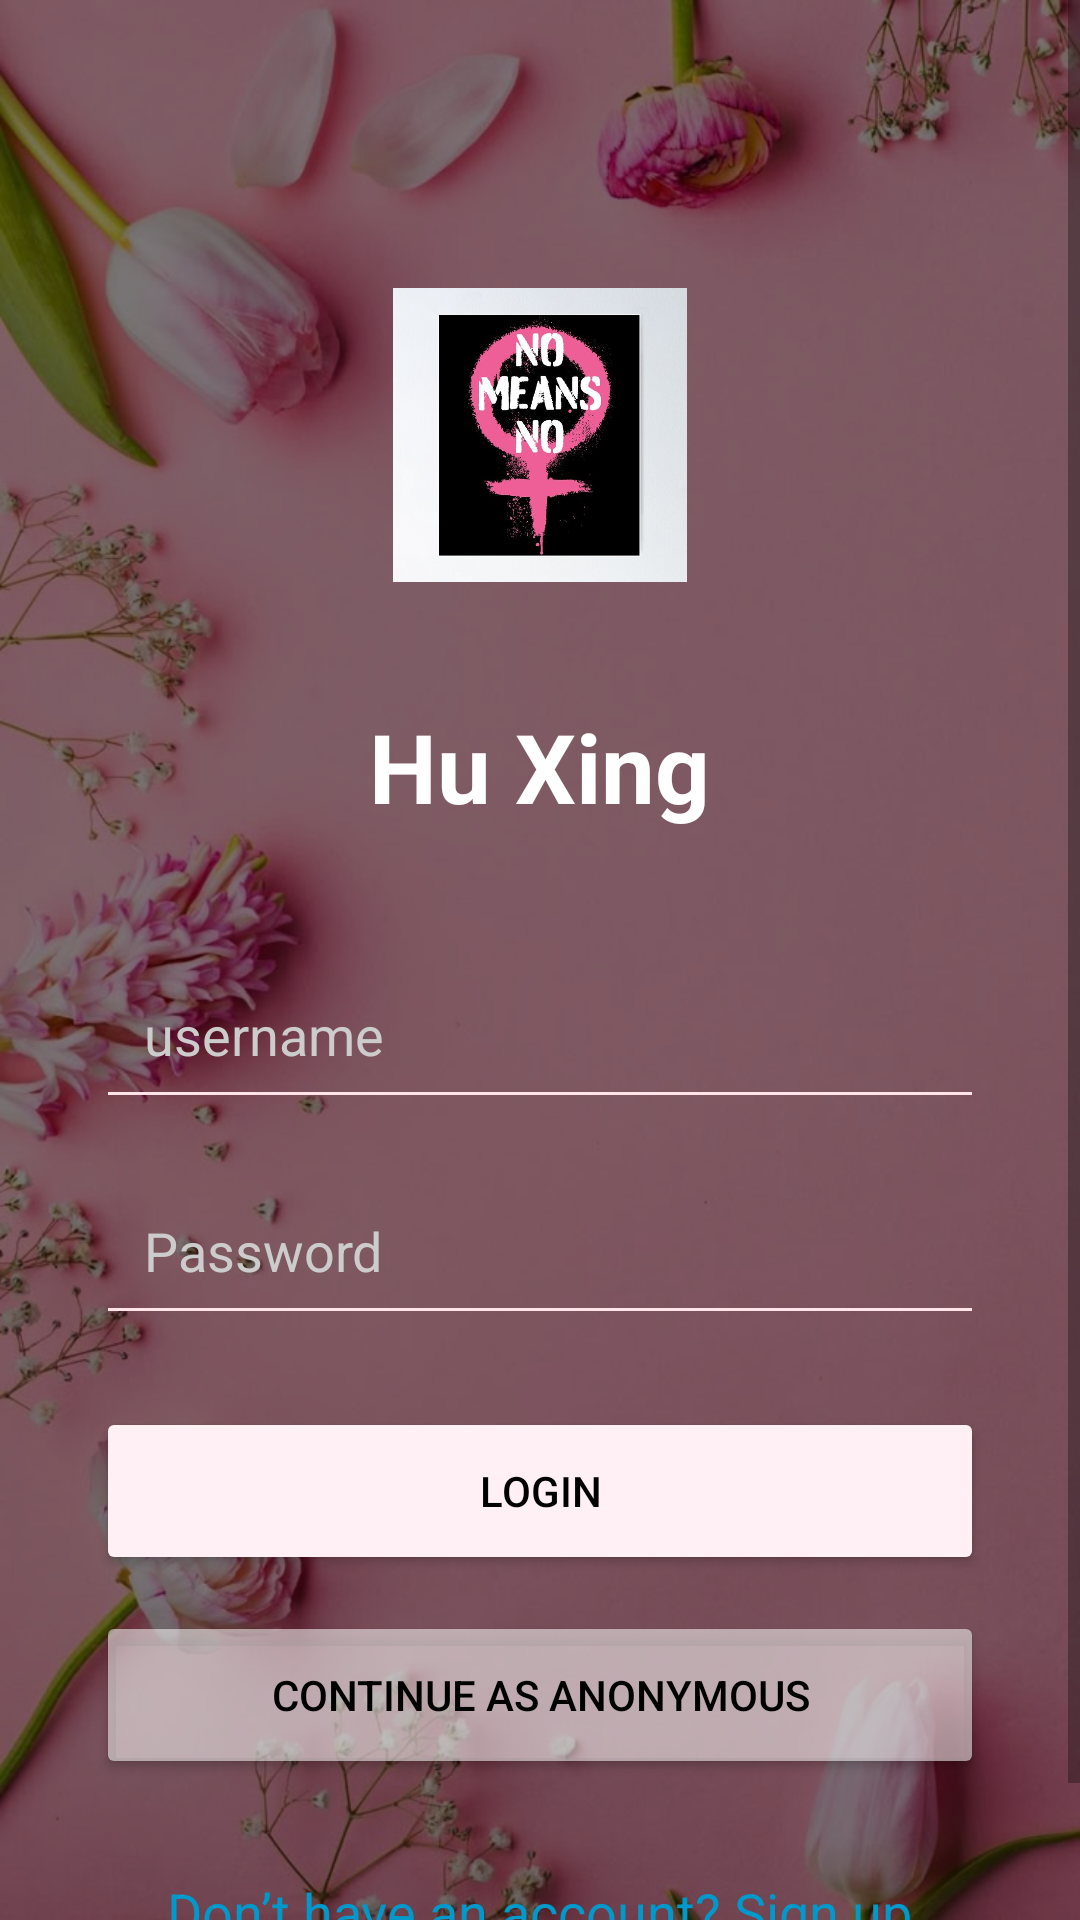

The Android layout XML behind this screen, and the referenced resources:
<!-- AndroidManifest.xml: application theme Theme.PROJEEEEEEEEEECT -->
<!-- res/layout/activity_login.xml -->
<?xml version="1.0" encoding="utf-8"?>
<RelativeLayout xmlns:android="http://schemas.android.com/apk/res/android"
    xmlns:tools="http://schemas.android.com/tools"
    android:id="@+id/main"
    android:layout_width="match_parent"
    android:layout_height="match_parent"
    tools:context=".Login">

    
    <ImageView
        android:id="@+id/backgroundImage"
        android:layout_width="match_parent"
        android:layout_height="match_parent"
        android:scaleType="centerCrop"
        android:src="@drawable/back"
        android:contentDescription="@string/background_image" />

    
    <View
        android:layout_width="match_parent"
        android:layout_height="match_parent"
        android:background="#80000000" /> 

    
    <ScrollView
        android:layout_width="match_parent"
        android:layout_height="match_parent"
        android:fillViewport="true">

        <LinearLayout
            android:layout_width="match_parent"
            android:layout_height="wrap_content"
            android:orientation="vertical"
            android:gravity="center_horizontal"
            android:paddingHorizontal="32dp"
            android:paddingTop="80dp"
            android:paddingBottom="40dp">

            
            <ImageView
                android:id="@+id/logoImage"
                android:layout_width="130dp"
                android:layout_height="130dp"
                android:src="@drawable/poster"
                android:contentDescription="@string/app_logo"
                android:padding="16dp"
                android:layout_marginBottom="24dp" />

            
            <TextView
                android:id="@+id/appNameText"
                android:layout_width="wrap_content"
                android:layout_height="wrap_content"
                android:text="@string/hu_xing"
                android:textSize="32sp"
                android:textStyle="bold"
                android:textColor="@android:color/white"
                android:layout_marginBottom="40dp" />

            
            <EditText
                android:id="@+id/emailInput"
                android:layout_width="match_parent"
                android:layout_height="56dp"
                android:hint="@string/username"
                android:inputType="textEmailAddress"
                android:padding="16dp"
                android:backgroundTint="@color/soft_pink_dark"
                android:textColor="@android:color/black"
                android:textColorHint="#CCCCCC"
                android:layout_marginBottom="16dp" />

            
            <EditText
                android:id="@+id/passwordInput"
                android:layout_width="match_parent"
                android:layout_height="56dp"
                android:hint="@string/password"
                android:inputType="textPassword"
                android:padding="16dp"
                android:backgroundTint="@color/soft_pink_dark"
                android:textColor="@android:color/black"
                android:textColorHint="#CCCCCC"
                android:layout_marginBottom="24dp" />

            
            <Button
                android:id="@+id/loginButton"
                android:layout_width="match_parent"
                android:layout_height="56dp"
                android:text="@string/login"
                android:textColor="@android:color/black"
                android:backgroundTint="@color/soft_pink"
                android:layout_marginBottom="12dp" />

            
            <Button
                android:id="@+id/anonymousButton"
                android:layout_width="match_parent"
                android:layout_height="56dp"
                android:text="@string/continue_as_anonymous"
                android:backgroundTint="#88FFFFFF"
                android:textColor="@android:color/black"
                android:layout_marginBottom="24dp" />

            
            <TextView
                android:id="@+id/signupLink"
                android:layout_width="wrap_content"
                android:layout_height="wrap_content"
                android:text="@string/don_t_have_an_account_sign_up"
                android:textColor="@android:color/holo_blue_dark"
                android:textSize="18sp"
                android:layout_marginTop="8dp" />

        </LinearLayout>
    </ScrollView>

</RelativeLayout>
<!-- resources referenced by this layout -->
<resources>
  <color name="soft_pink">#FFF0F5</color>
  <color name="soft_pink_dark">#FFE4E9</color>
  <!-- drawable back: jpg bitmap (drawable, 72722 bytes) -->
  <!-- drawable poster: jpg bitmap (drawable, 43215 bytes) -->
  <string name="app_logo">App Logo</string>
  <string name="background_image">Background Image</string>
  <string name="continue_as_anonymous">Continue as Anonymous</string>
  <string name="don_t_have_an_account_sign_up">Don’t have an account? Sign up</string>
  <string name="hu_xing">Hu Xing</string>
  <string name="login">Login</string>
  <string name="password">Password</string>
  <string name="username">username</string>
  <style name="Theme.PROJEEEEEEEEEECT" parent="Base.Theme.PROJEEEEEEEEEECT" />
  <style name="Base.Theme.PROJEEEEEEEEEECT" parent="Theme.AppCompat.Light.NoActionBar">
          <item name="colorPrimary">@color/colorPrimary</item>
          <item name="colorPrimaryDark">@color/colorPrimaryDark</item>
          <item name="colorAccent">@color/colorAccent</item>
          <item name="android:windowBackground">@color/soft_pink_light</item>
          <item name="android:colorBackground">@color/soft_pink</item>
      </style>
  <color name="colorPrimary">#E91E63</color>
  <color name="colorPrimaryDark">#C2185B</color>
  <color name="colorAccent">#FF4081</color>
  <color name="soft_pink_light">#E47EE4</color>
</resources>
